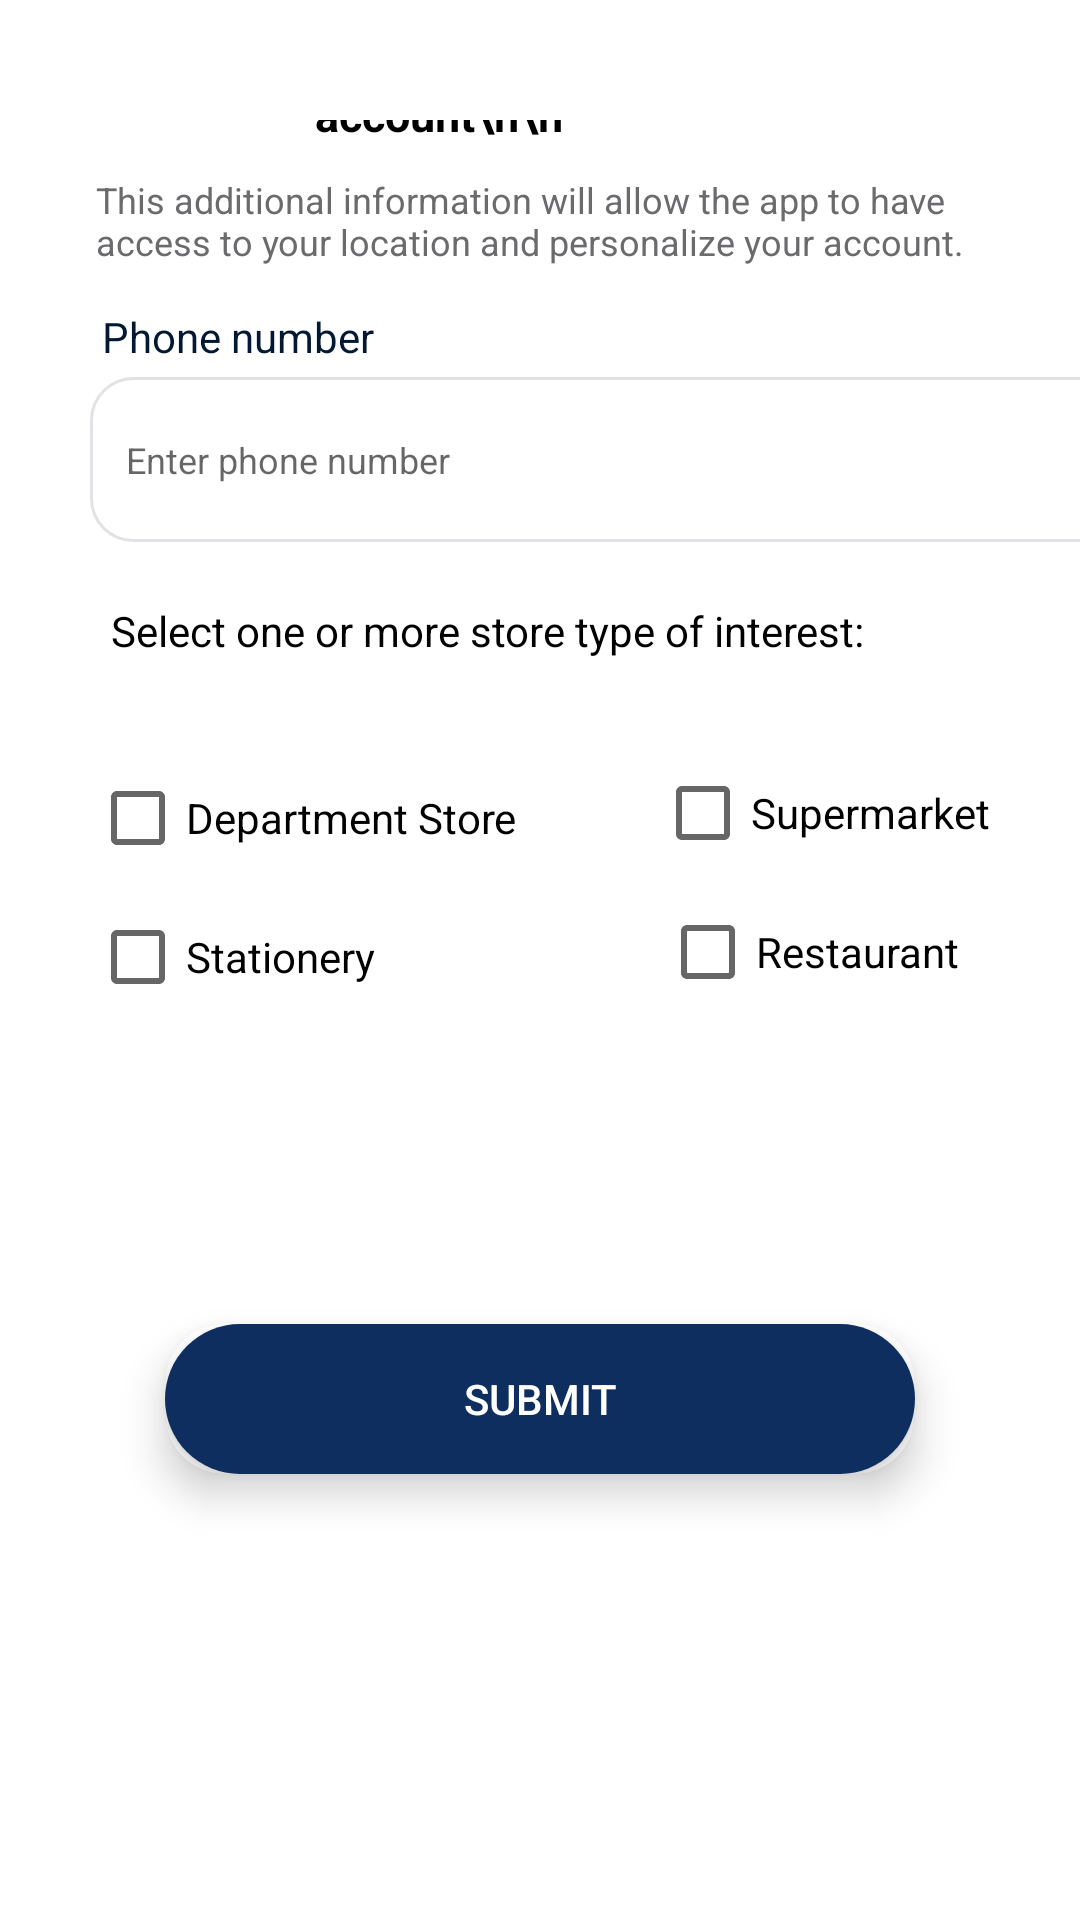

Layout XML and referenced resources for this Android screen:
<!-- AndroidManifest.xml: application theme Theme.GeoSaveApp -->
<!-- res/layout/activity_shoppercreateprofile.xml -->
<?xml version="1.0" encoding="utf-8"?>
<LinearLayout
    xmlns:android="http://schemas.android.com/apk/res/android"
    xmlns:app="http://schemas.android.com/apk/res-auto"
    android:background="#FFFFFFFF"
    android:orientation="vertical"
    android:layout_width="match_parent"
    android:layout_height="match_parent">

    <ScrollView
        android:id="@+id/scrollviewprofile"
        android:layout_width="match_parent"
        android:layout_height="match_parent"
        android:background="#FFFFFFFF"
        android:fillViewport="true"
        android:paddingTop="40dp"
        android:paddingBottom="22dp">

        <LinearLayout
            android:layout_width="match_parent"
            android:layout_height="match_parent"
            android:orientation="vertical">

            <ImageView
                android:id="@+id/imageView2"
                android:layout_width="wrap_content"
                android:layout_height="wrap_content"
                android:layout_marginLeft="30dp"
                app:srcCompat="@drawable/baseline_arrow_back_ios_24" />

            <TextView
                android:id="@+id/addtoaccount"
                android:layout_width="wrap_content"
                android:layout_height="wrap_content"
                android:layout_gravity="center_horizontal"
                android:layout_marginHorizontal="105dp"
                android:layout_marginBottom="10dp"
                android:layout_marginTop="-30dp"
                android:text="Add to your account\n\n"
                android:textColor="#000000"
                android:textSize="15sp"
                android:textStyle="bold" />

            <TextView
                android:id="@+id/addtoaccountinfo"
                android:layout_width="match_parent"
                android:layout_height="wrap_content"
                android:layout_marginHorizontal="32dp"
                android:layout_marginBottom="14dp"

                android:text="This additional information will allow the app to have access to your location and personalize your account."
                android:textColor="#6B6B6E"
                android:textSize="12sp" />



            <TextView
                android:id="@+id/phonetxt"
                android:layout_width="wrap_content"
                android:layout_height="wrap_content"
                android:layout_marginHorizontal="34dp"
                android:layout_marginBottom="4dp"
                android:text="Phone number"
                android:textColor="#031832"
                android:textSize="14sp" />

            <EditText
                android:id="@+id/phonenumber"
                android:layout_width="350dp"
                android:layout_height="55dp"
                android:layout_marginLeft="30dp"
                android:background="@drawable/textboxinput"
                android:ems="10"
                android:layout_marginBottom="20dp"
                android:paddingLeft="12dp"
                android:inputType="phone"
                android:textSize="12sp"
                android:hint="Enter phone number"/>

            <TextView
                android:id="@+id/selectxt"
                android:layout_width="wrap_content"
                android:layout_height="wrap_content"
                android:layout_marginHorizontal="37dp"
                android:layout_marginBottom="29dp"
                android:text="Select one or more store type of interest:"
                android:textColor="#000000"
                android:textSize="14sp" />

            <CheckBox
                android:id="@+id/department"
                android:layout_width="wrap_content"
                android:layout_height="wrap_content"
                android:text="Department Store"
                android:layout_marginLeft="30dp"/>

            <CheckBox
                android:id="@+id/Supermarket"
                android:layout_width="wrap_content"
                android:layout_height="wrap_content"
                android:text="Supermarket"
                android:layout_gravity="end"
                android:layout_marginTop="-50dp"
                android:layout_marginHorizontal="30dp"/>

            <CheckBox
                android:id="@+id/stationery"
                android:layout_width="match_parent"
                android:layout_height="wrap_content"
                android:text="Stationery"
                android:layout_marginLeft="30dp"/>

            <CheckBox
                android:id="@+id/restaurant"
                android:layout_width="wrap_content"
                android:layout_height="wrap_content"
                android:text="Restaurant"
                android:layout_gravity="end"
                android:layout_marginTop="-50dp"
                android:layout_marginHorizontal="40dp"/>

            <androidx.cardview.widget.CardView
                android:layout_width="250dp"
                android:layout_height="50dp"
                android:layout_gravity="center"
                android:layout_marginTop="100dp"
                android:backgroundTint="@color/white"
                app:cardCornerRadius="20dp"
                app:cardElevation="8dp">

                <androidx.appcompat.widget.AppCompatButton
                    android:id="@+id/submitbtn"
                    android:layout_width="250dp"
                    android:layout_height="50dp"
                    android:background="@drawable/corner"
                    android:text="Submit"
                    android:textColor="@color/white"/>
            </androidx.cardview.widget.CardView>


        </LinearLayout>
    </ScrollView>


</LinearLayout>
<!-- resources referenced by this layout -->
<resources>
  <color name="white">#FFFFFFFF</color>
  <!-- drawable corner (drawable) -->
  <?xml version="1.0" encoding="utf-8"?>
  <shape xmlns:android="http://schemas.android.com/apk/res/android">
      <corners android:radius="30dp">
      </corners>
      <solid android:color="@color/darkblue">
      </solid>
  </shape>
  <!-- drawable textboxinput (drawable) -->
  <?xml version="1.0" encoding="UTF-8"?>
  <shape
  	xmlns:android="http://schemas.android.com/apk/res/android">
  	<solid
  		android:color="#FFFFFFFF"
  	/>
  	<stroke
  		android:color="#FFE2E1E5"
  		android:width="1dp"
  	/>       
  	<corners
  		android:radius="14dp"
  	/>      
  </shape>
  <style name="Theme.GeoSaveApp" parent="Base.Theme.GeoSaveApp" />
  <color name="darkblue">#0E2E5F</color>
  <style name="Base.Theme.GeoSaveApp" parent="Theme.MaterialComponents.DayNight.NoActionBar">
          
          <item name="colorPrimary">@color/black</item>
      </style>
  <color name="black">#FF000000</color>
</resources>
